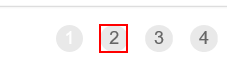
Task: Advance developer - Assigment 2 dispatcher

Workflow: Process

Step 1 [else]: click on the list item '"+ in_TransactionItem+"' in window 'ACME System 1 - Work Items'

Step 2: On Element Appear 'A  https://acme-test.ui...' on the link '"+in_TransactionItem+"' in window 'ACME System 1 - Work Items' (no picture)

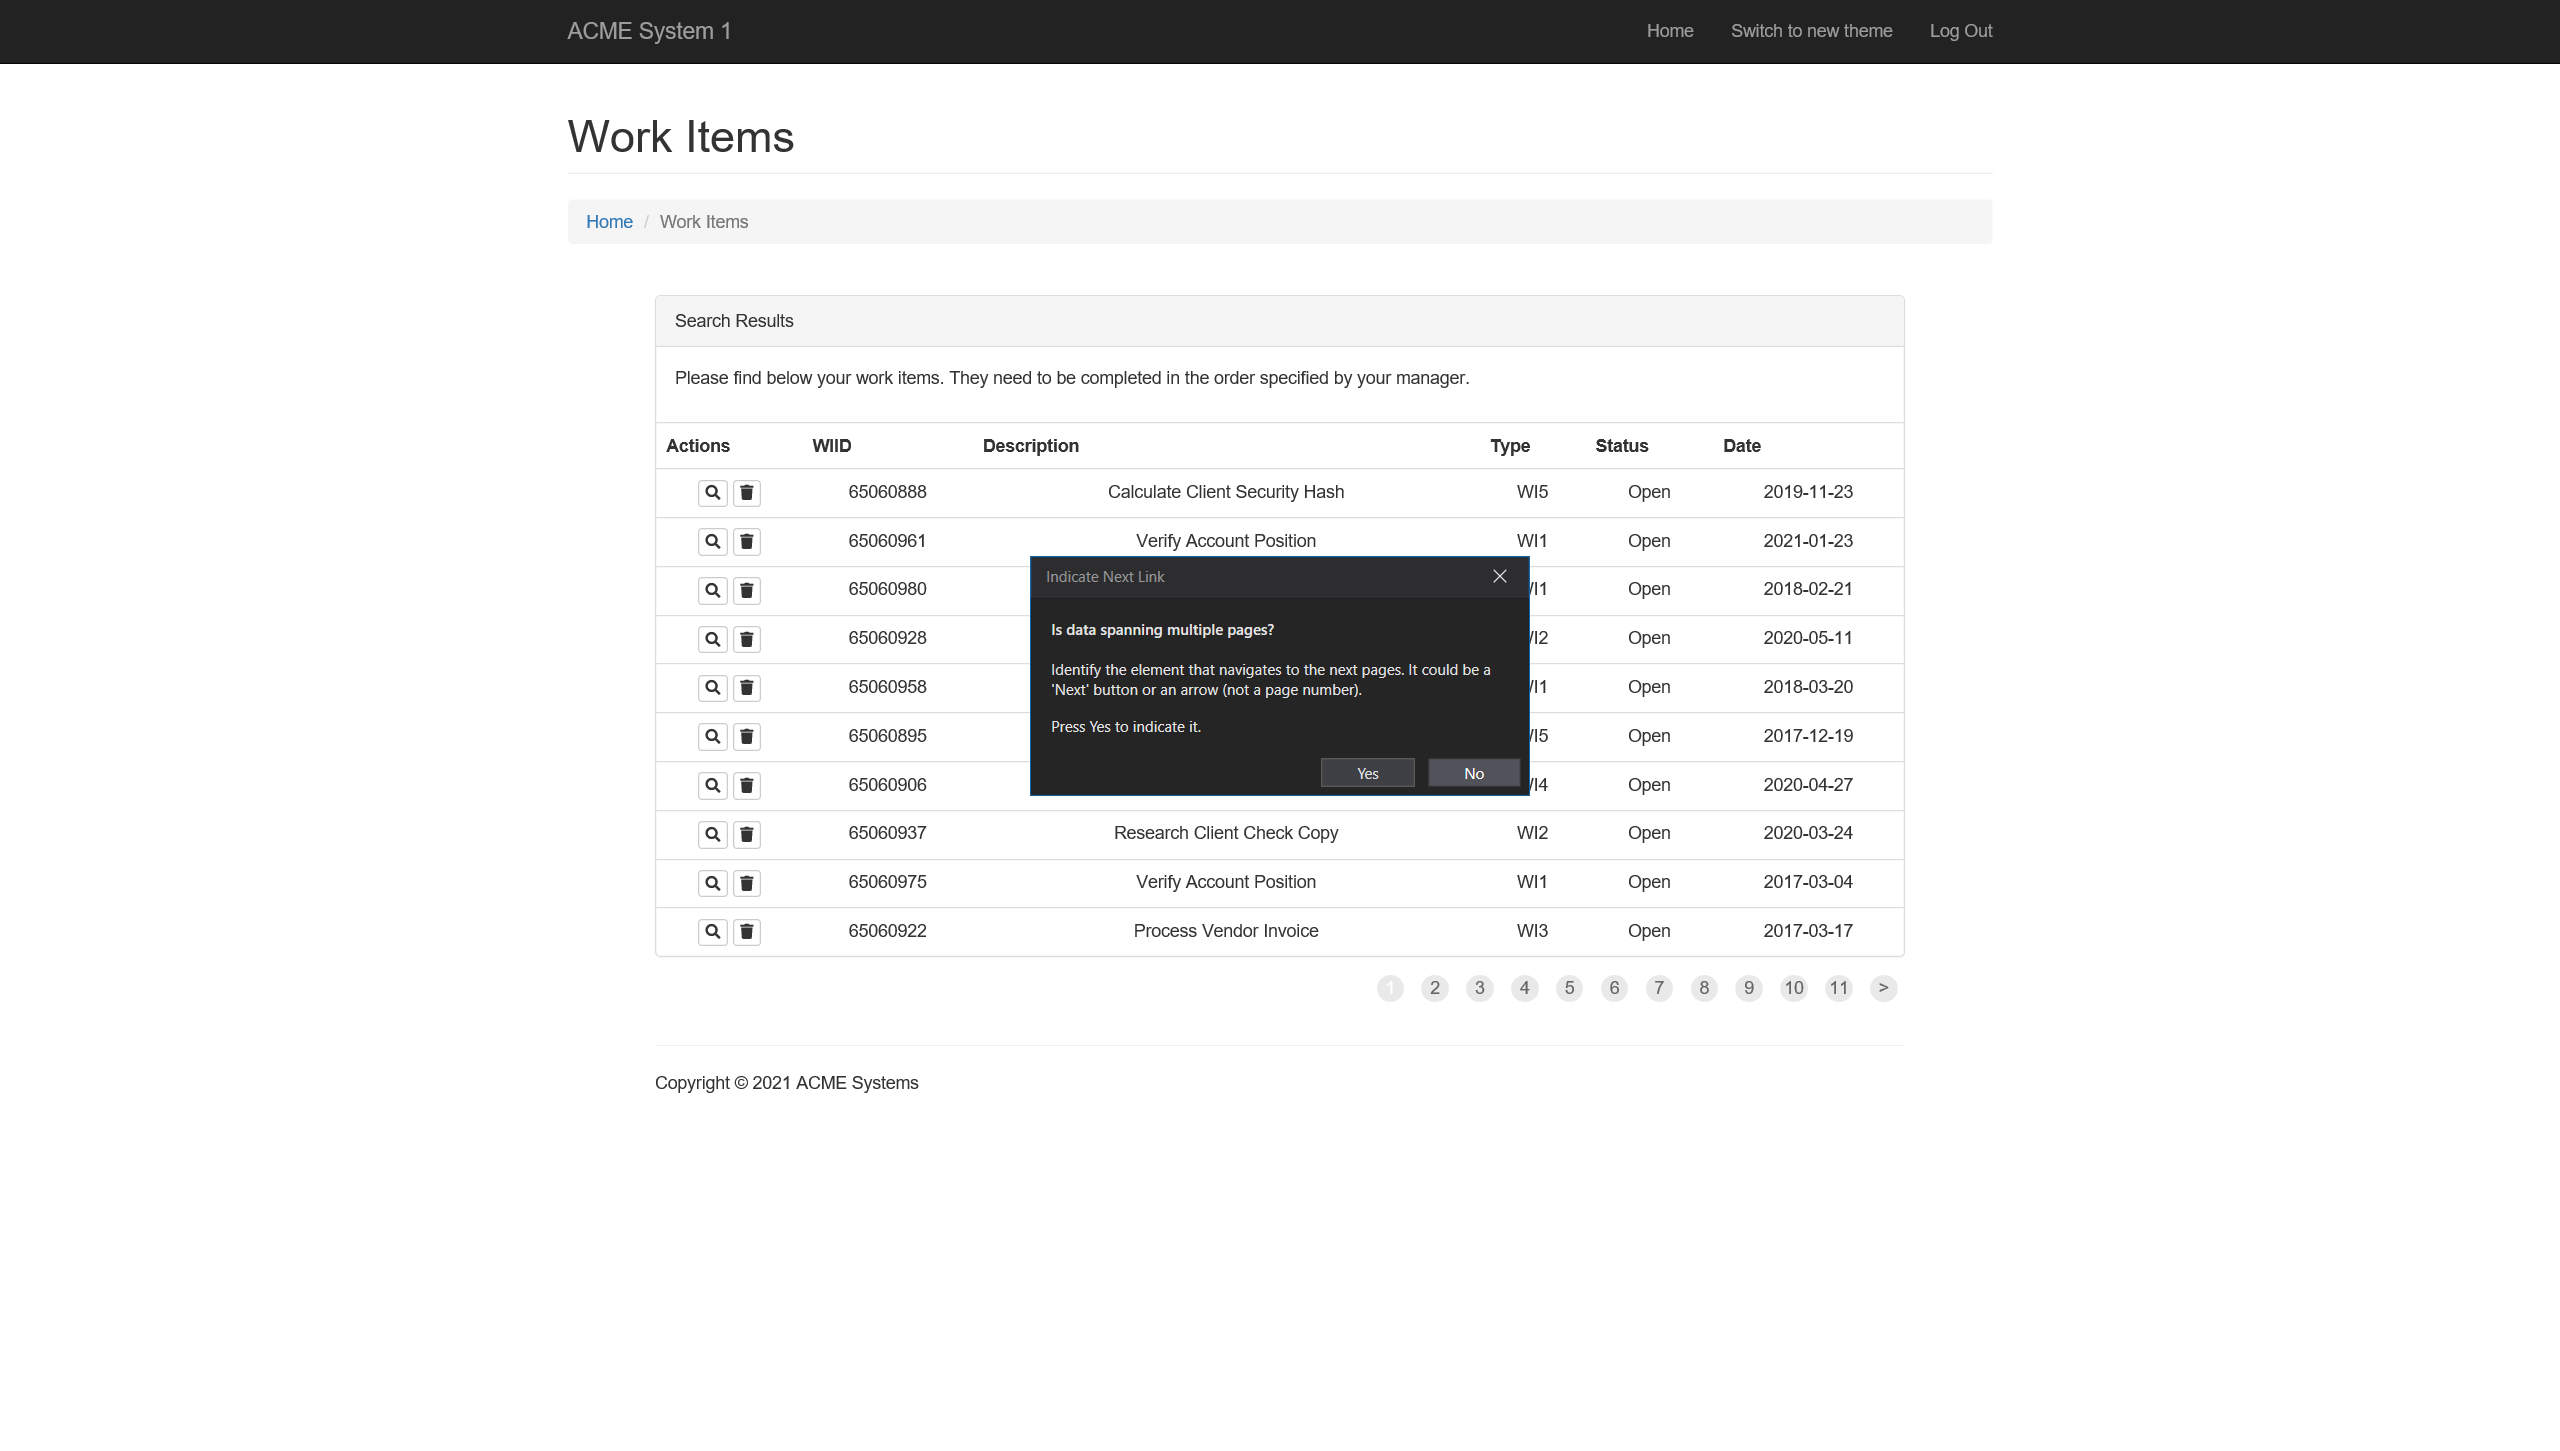
Step 3: Attach Browser 'ACMESyste Page' in window 'ACME System 1 - Work Items'

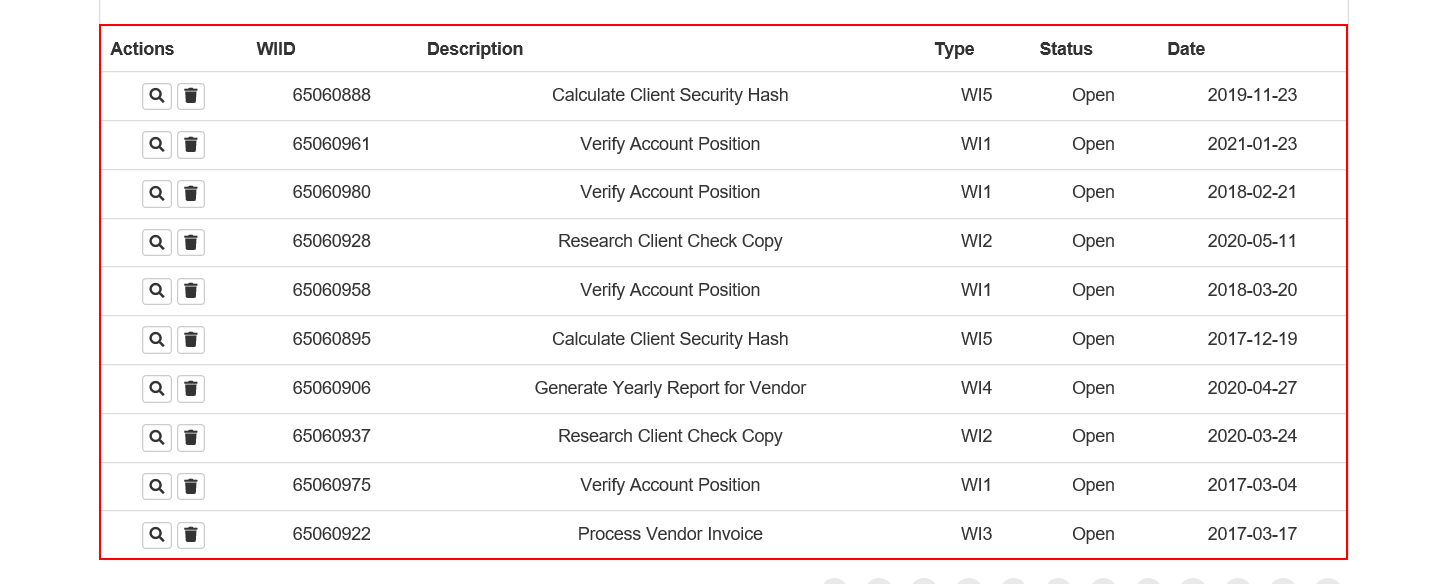
Step 4: get-text from the table